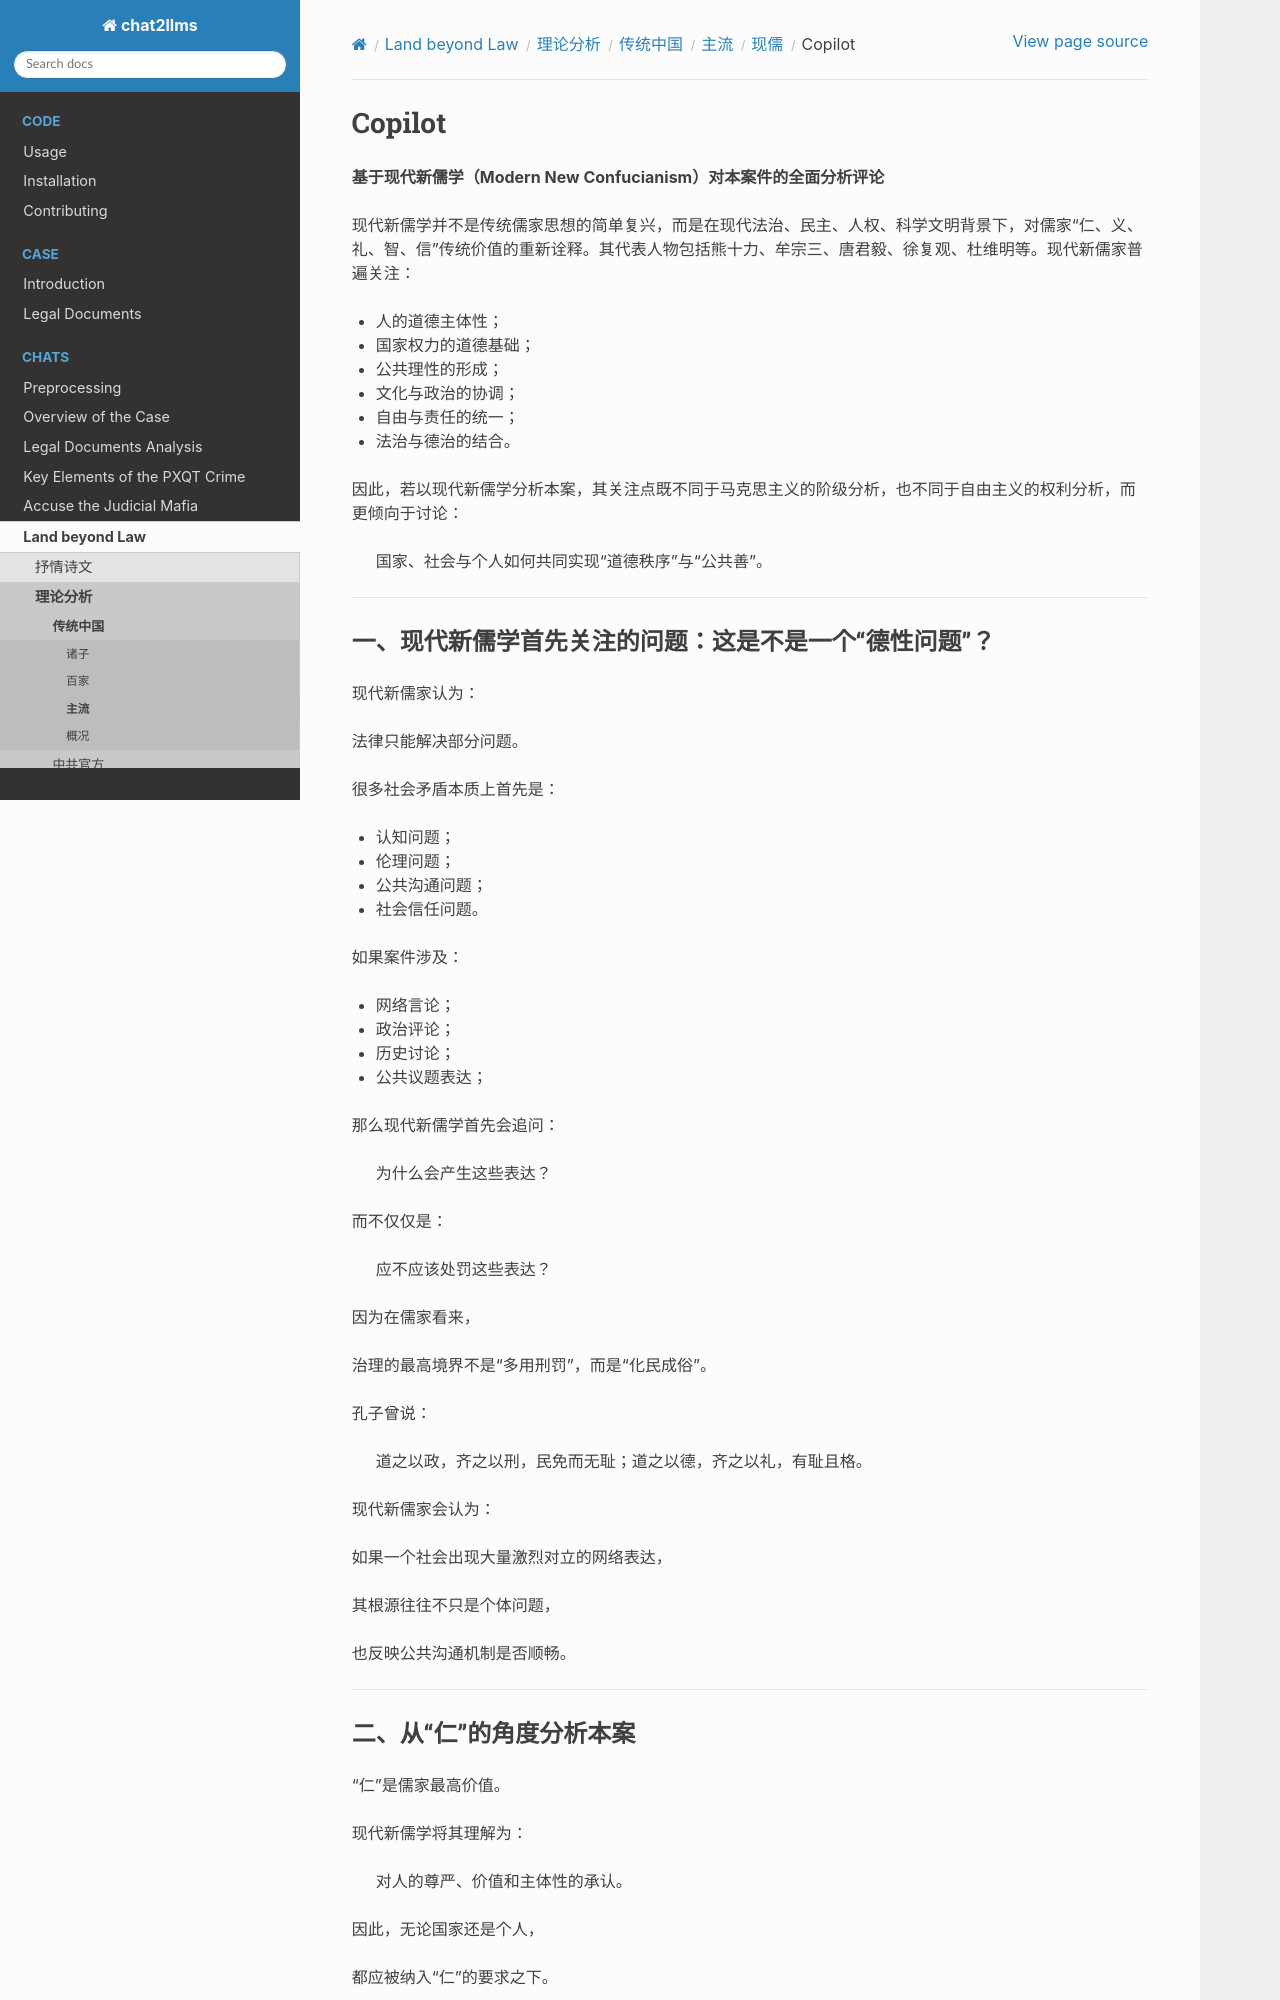

repository: goldollarch/chat2llms · page: chats/outlaw/analyse/chinese/main/neo/copilot.html · generator: sphinx

# Copilot

**基于现代新儒学（Modern New Confucianism）对本案件的全面分析评论**

现代新儒学并不是传统儒家思想的简单复兴，而是在现代法治、民主、人权、科学文明背景下，对儒家“仁、义、礼、智、信”传统价值的重新诠释。其代表人物包括熊十力、牟宗三、唐君毅、徐复观、杜维明等。现代新儒家普遍关注：

- 人的道德主体性；
- 国家权力的道德基础；
- 公共理性的形成；
- 文化与政治的协调；
- 自由与责任的统一；
- 法治与德治的结合。

因此，若以现代新儒学分析本案，其关注点既不同于马克思主义的阶级分析，也不同于自由主义的权利分析，而更倾向于讨论：

> 国家、社会与个人如何共同实现“道德秩序”与“公共善”。

---
